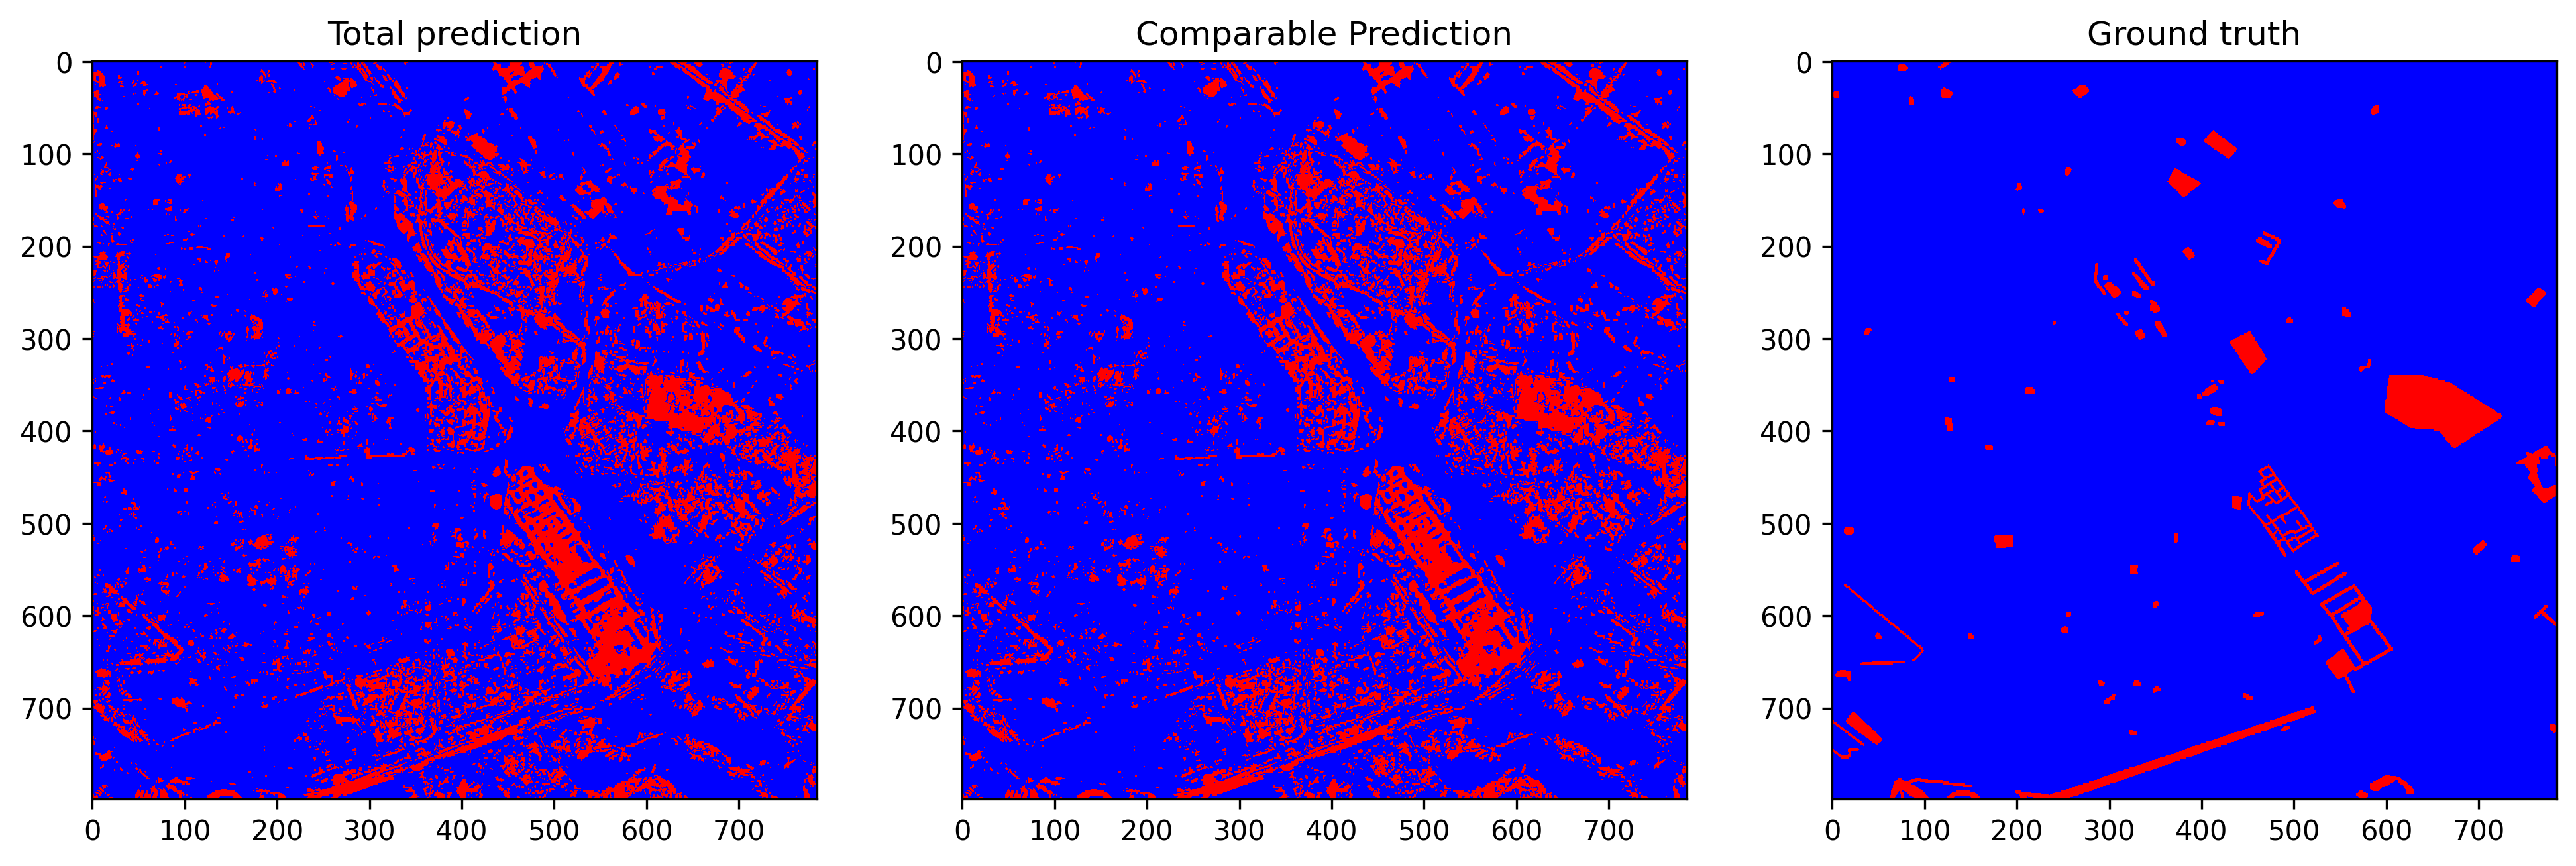

The file beside this chart, header and first rows:
total_examples, threshold, overall_accuracy, false_positives_num, false_negatives_num, true_negatives_num, true_positives_num, prediction_time, overall_accuracy_correction, false_positives_num_correction, false_negatives_num_correction, true_negatives_num_correction, true_positives_num_correction, correction_time, pseudo_qty, real_qty, extraction_time, ft_epochs, ft_time, ft_loss, ft_val_loss, ft_val_acc, pseudo_acc, pseudo_acc_corrected
627215, 0.07955, 0.8536, 85509, 6304, 518114, 17288, 11.13, 0.8894, 63482, 5895, 540141, 17697, 5.017, no pseudo labels, 10.0%, 11.07, 40, 80.08, 0.02803, 0.02787, 0.8583, 0.7331, 0.7583
